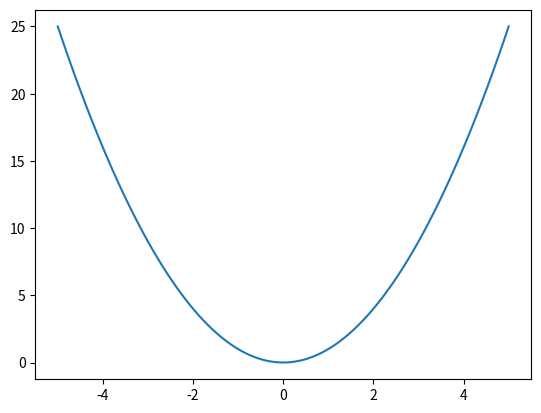

The matplotlib source for this figure:
import matplotlib.pyplot as plt
import numpy as np

x=np.linspace(-5,5,100) # -5から5までの間を100個に刻む
print("np.linspace(-5,5,100): \n{}".format(np.linspace(-5,5,100)))
y=x**2 # ブロードキャスティングを使っている
print("y: \n{}".format(y))

plt.plot(x,y)
plt.show()